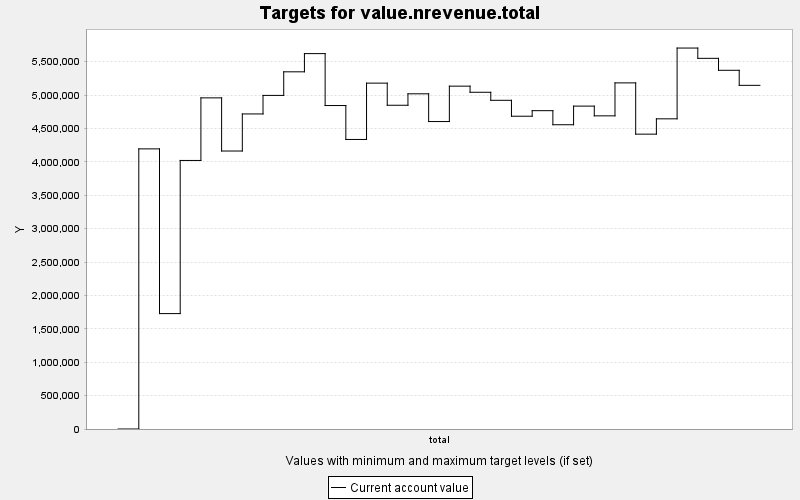

The data file committed next to this chart (first rows):
TARGET, PERIOD, YEAR, PERIODWIDTH, MINIMUM, MAXIMUM, MINWEIGHT, MAXWEIGHT, CURRENT, SUMMARY
value.nrevenue.total, 0, 0, 10.0, 0.0, 10000, 1.0, 1.0, 0.0, 0.0
value.nrevenue.total, 1, 10, 10.0, 0.0, 10000, 1.0, 1.0, 4194683, 0.0
value.nrevenue.total, 2, 20, 10.0, 0.0, 10000, 1.0, 1.0, 1728167, 0.0
value.nrevenue.total, 3, 30, 10.0, 0.0, 10000, 1.0, 1.0, 4021367, 0.0
value.nrevenue.total, 4, 40, 10.0, 0.0, 10000, 1.0, 1.0, 4958571, 0.0
value.nrevenue.total, 5, 50, 10.0, 0.0, 10000, 1.0, 1.0, 4162616, 0.0
value.nrevenue.total, 6, 60, 10.0, 0.0, 10000, 1.0, 1.0, 4717880, 0.0
value.nrevenue.total, 7, 70, 10.0, 0.0, 10000, 1.0, 1.0, 4995420, 0.0
value.nrevenue.total, 8, 80, 10.0, 0.0, 10000, 1.0, 1.0, 5348640, 0.0
value.nrevenue.total, 9, 90, 10.0, 0.0, 10000, 1.0, 1.0, 5621233, 0.0
value.nrevenue.total, 10, 100, 10.0, 0.0, 10000, 1.0, 1.0, 4843810, 0.0
value.nrevenue.total, 11, 110, 10.0, 0.0, 10000, 1.0, 1.0, 4335807, 0.0
value.nrevenue.total, 12, 120, 10.0, 0.0, 10000, 1.0, 1.0, 5179202, 0.0
value.nrevenue.total, 13, 130, 10.0, 0.0, 10000, 1.0, 1.0, 4847929, 0.0
value.nrevenue.total, 14, 140, 10.0, 0.0, 10000, 1.0, 1.0, 5019277, 0.0
value.nrevenue.total, 15, 150, 10.0, 0.0, 10000, 1.0, 1.0, 4604051, 0.0
value.nrevenue.total, 16, 160, 10.0, 0.0, 10000, 1.0, 1.0, 5134038, 0.0
value.nrevenue.total, 17, 170, 10.0, 0.0, 10000, 1.0, 1.0, 5042378, 0.0
value.nrevenue.total, 18, 180, 10.0, 0.0, 10000, 1.0, 1.0, 4922058, 0.0
value.nrevenue.total, 19, 190, 10.0, 0.0, 10000, 1.0, 1.0, 4683654, 0.0
value.nrevenue.total, 20, 200, 10.0, 0.0, 10000, 1.0, 1.0, 4766808, 0.0
value.nrevenue.total, 21, 210, 10.0, 0.0, 10000, 1.0, 1.0, 4556111, 0.0
value.nrevenue.total, 22, 220, 10.0, 0.0, 10000, 1.0, 1.0, 4835175, 0.0
value.nrevenue.total, 23, 230, 10.0, 0.0, 10000, 1.0, 1.0, 4689294, 0.0
value.nrevenue.total, 24, 240, 10.0, 0.0, 10000, 1.0, 1.0, 5182932, 0.0
value.nrevenue.total, 25, 250, 10.0, 0.0, 10000, 1.0, 1.0, 4415271, 0.0
value.nrevenue.total, 26, 260, 10.0, 0.0, 10000, 1.0, 1.0, 4644638, 0.0
value.nrevenue.total, 27, 270, 10.0, 0.0, 10000, 1.0, 1.0, 5704562, 0.0
value.nrevenue.total, 28, 280, 10.0, 0.0, 10000, 1.0, 1.0, 5550465, 0.0
value.nrevenue.total, 29, 290, 10.0, 0.0, 10000, 1.0, 1.0, 5371483, 0.0
value.nrevenue.total, 30, 300, 10.0, 0.0, 10000, 1.0, 1.0, 5146186, 0.0
